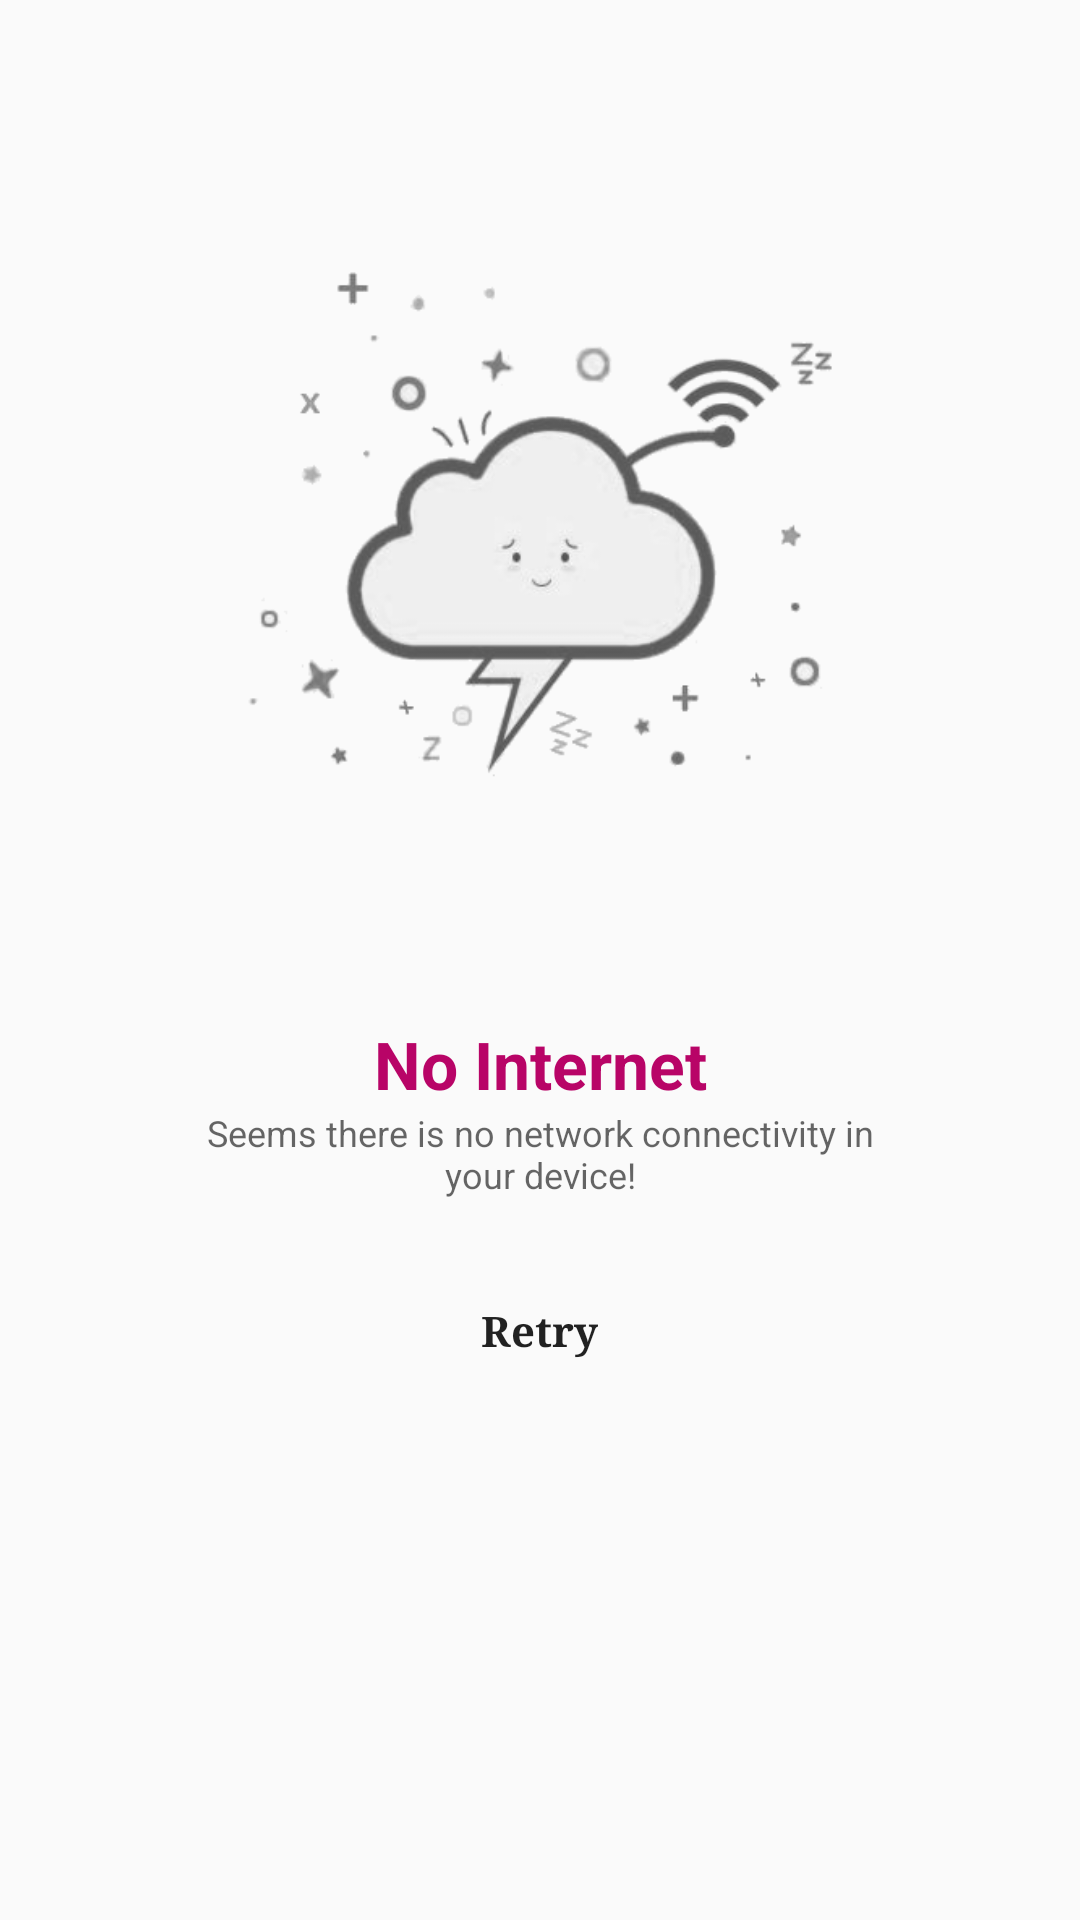

Android layout source for this screen:
<!-- AndroidManifest.xml: application theme AppTheme -->
<!-- res/layout/activity_internet.xml -->
<?xml version="1.0" encoding="utf-8"?>
<LinearLayout xmlns:android="http://schemas.android.com/apk/res/android"
    xmlns:tools="http://schemas.android.com/tools"
    android:layout_width="match_parent"
    android:layout_height="match_parent"
    android:animateLayoutChanges="true"
    android:orientation="vertical"
    android:padding="10dp"
    tools:context=".ActivityInternet">

    <RelativeLayout
        android:layout_width="match_parent"
        android:layout_height="match_parent"
        android:layout_weight=".5">

        <ImageView
            android:layout_width="match_parent"
            android:layout_height="match_parent"
            android:layout_centerInParent="true"
            android:paddingTop="30dp"
            android:paddingBottom="10dp"
            android:src="@drawable/ic_clipart_no_internet" />

    </RelativeLayout>

    <LinearLayout
        android:layout_width="match_parent"
        android:layout_height="match_parent"
        android:layout_weight=".5"
        android:animateLayoutChanges="true"
        android:orientation="vertical">

        <TextView
            style="@style/TextAppearance.AppCompat.Large"
            android:layout_width="match_parent"
            android:layout_height="wrap_content"
            android:layout_marginTop="20dp"
            android:gravity="center"
            android:text="No Internet"
            android:textColor="@color/colorPrimary"
            android:textStyle="bold" />

        <TextView
            style="@style/TextAppearance.AppCompat.Caption"
            android:layout_width="match_parent"
            android:layout_height="wrap_content"
            android:layout_marginStart="50dp"
            android:layout_marginEnd="50dp"
            android:gravity="center"
            android:text="Seems there is no network connectivity in your device!" />


        <ProgressBar
            android:id="@+id/retry_progress"
            style="?android:attr/progressBarStyleSmall"
            android:layout_width="match_parent"
            android:layout_height="wrap_content"
            android:layout_marginTop="20dp"
            android:visibility="gone" />

        <Button
            android:id="@+id/retry_btn"
            style="@style/Base.Widget.AppCompat.ActionButton"
            android:layout_width="wrap_content"
            android:layout_height="wrap_content"
            android:layout_gravity="center"
            android:layout_marginTop="20dp"
            android:gravity="center"
            android:text="Retry"
            android:textStyle="bold" />

    </LinearLayout>

</LinearLayout>
<!-- resources referenced by this layout -->
<resources>
  <color name="colorPrimary">#B80467</color>
  <!-- drawable ic_clipart_no_internet: webp bitmap (drawable, 16192 bytes) -->
  <style name="AppTheme" parent="Theme.AppCompat.Light.DarkActionBar">
          <item name="colorPrimary">@color/colorPrimary</item>
          <item name="colorPrimaryDark">@color/colorPrimaryDark</item>
          <item name="colorAccent">@color/colorAccent</item>
          <item name="android:typeface">serif</item>
      </style>
  <color name="colorPrimaryDark">#CB352735</color>
  <color name="colorAccent">#004D40</color>
</resources>
